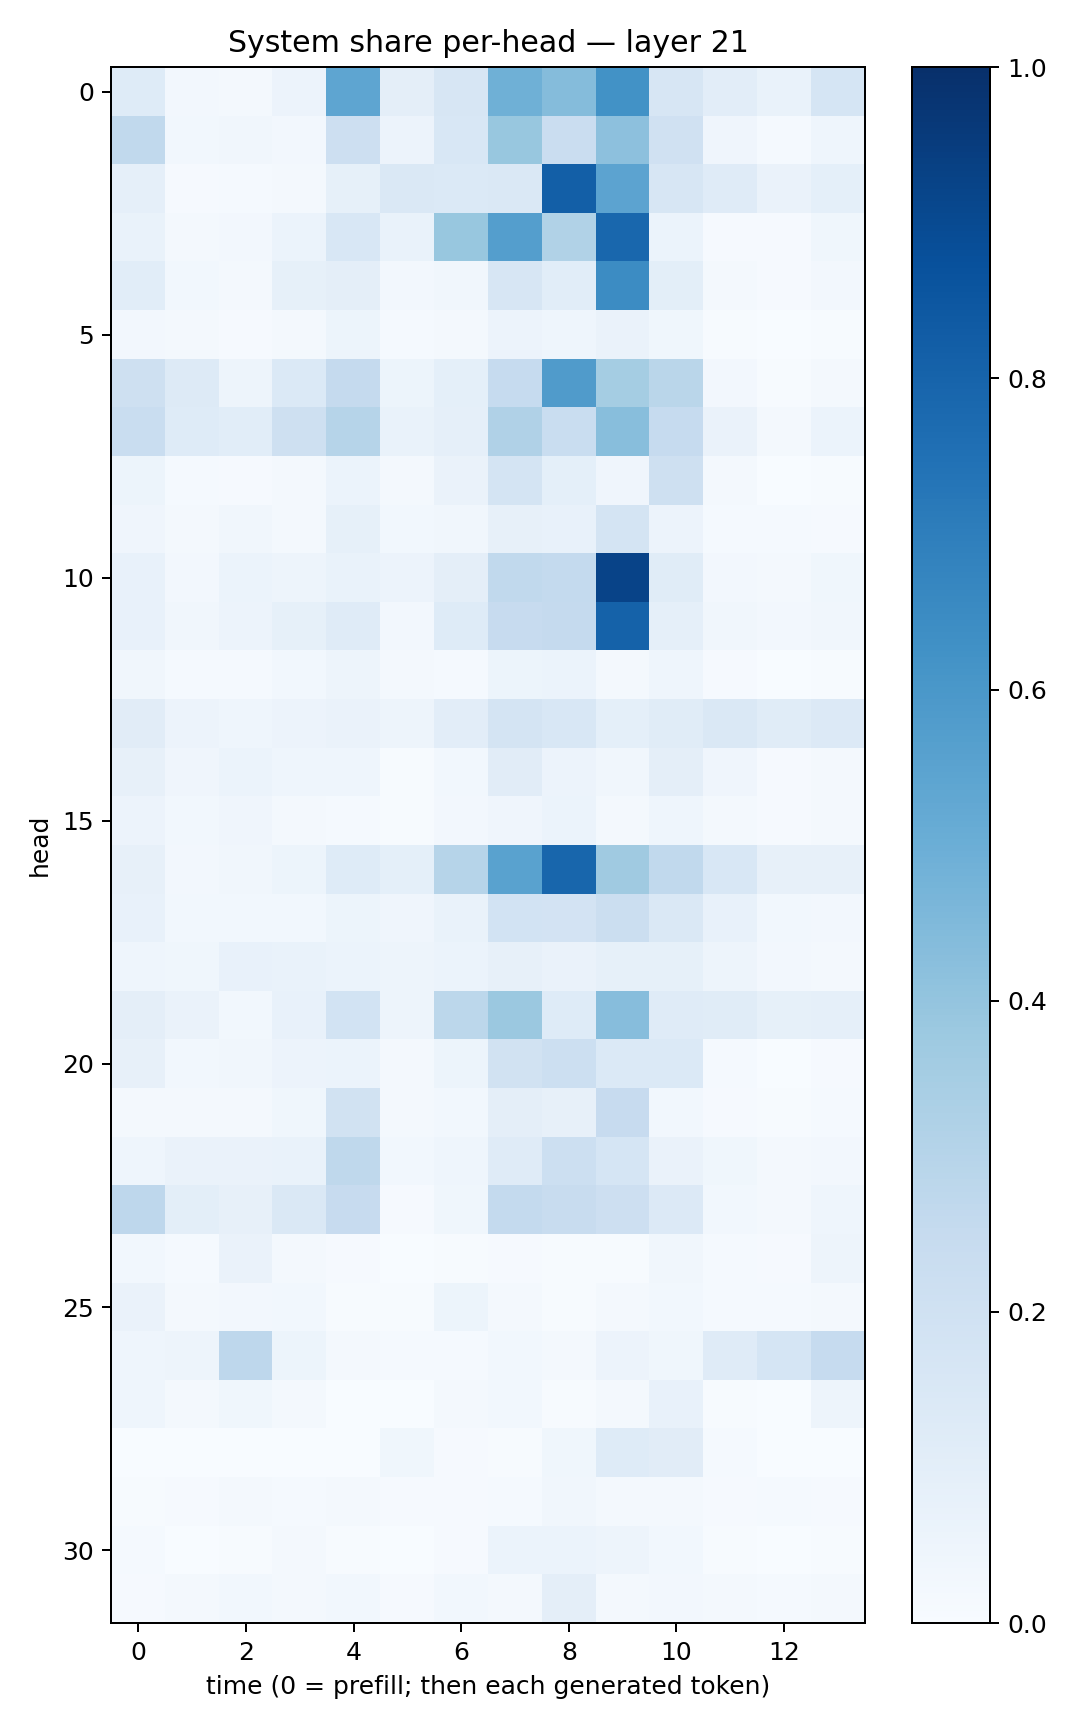

The data file committed next to this chart (first rows):
0.122594915, 0.026737249, 0.022934766, 0.0569935, 0.53875864, 0.09603998, 0.15681744, 0.48856345, 0.4370395, 0.62404203, 0.16083942, 0.10501918, 0.06839333, 0.16843076
0.2626, 0.02968, 0.03288, 0.02732, 0.2144, 0.05674, 0.1527, 0.3876, 0.2299, 0.4146, 0.1981, 0.03928, 0.01281, 0.04339
0.08792, 0.00914, 0.01511, 0.01684, 0.08377, 0.1471, 0.1371, 0.1439, 0.8203, 0.545, 0.1596, 0.1183, 0.06395, 0.09082
0.0683, 0.01816, 0.02477, 0.06206, 0.1528, 0.0689, 0.3875, 0.5683, 0.3154, 0.7859, 0.06104, 0.009451, 0.007977, 0.03702
0.1088, 0.02818, 0.01916, 0.08379, 0.09711, 0.02718, 0.03508, 0.1613, 0.1065, 0.6455, 0.09895, 0.02058, 0.00974, 0.02616
0.02577, 0.01899, 0.01103, 0.01734, 0.05297, 0.01266, 0.02336, 0.05506, 0.04625, 0.06257, 0.03559, 0.004143, 0.001648, 0.005774
0.2083, 0.1268, 0.04751, 0.1371, 0.2513, 0.05222, 0.09178, 0.2471, 0.5789, 0.3533, 0.2884, 0.02654, 0.00735, 0.01579
0.2326, 0.1226, 0.1066, 0.2049, 0.2977, 0.06937, 0.08916, 0.3199, 0.2341, 0.4277, 0.2484, 0.06427, 0.01663, 0.06046
0.05429, 0.015, 0.01005, 0.0185, 0.06019, 0.02305, 0.06262, 0.176, 0.09084, 0.04147, 0.2068, 0.01893, 0.002441, 0.006878
0.04214, 0.01656, 0.03164, 0.02124, 0.08558, 0.02801, 0.03365, 0.0818, 0.07781, 0.176, 0.05759, 0.01215, 0.01331, 0.009473
0.07517, 0.02644, 0.06174, 0.04911, 0.06683, 0.05795, 0.09463, 0.2636, 0.2547, 0.9227, 0.1161, 0.02674, 0.01573, 0.03782
0.0753, 0.03256, 0.05638, 0.0837, 0.12, 0.02521, 0.1222, 0.2443, 0.2504, 0.8077, 0.08898, 0.03511, 0.02424, 0.03242
0.03181, 0.01351, 0.01283, 0.03121, 0.04749, 0.01664, 0.01233, 0.05104, 0.05985, 0.01927, 0.04445, 0.009273, 0.002395, 0.005108
0.1119, 0.05572, 0.04592, 0.05689, 0.06433, 0.04774, 0.1027, 0.1773, 0.1556, 0.09038, 0.1166, 0.1451, 0.1135, 0.1356
0.08183, 0.04012, 0.06179, 0.04355, 0.04355, 0.007253, 0.03031, 0.1118, 0.05763, 0.03186, 0.09584, 0.04224, 0.01131, 0.02097
0.05477, 0.02784, 0.04194, 0.01982, 0.01453, 0.005699, 0.02602, 0.04196, 0.05985, 0.01593, 0.04626, 0.02317, 0.008969, 0.02261
0.0804, 0.02497, 0.03168, 0.05393, 0.1228, 0.09171, 0.2971, 0.5535, 0.7925, 0.3677, 0.2622, 0.1545, 0.07846, 0.08063
0.0721, 0.02806, 0.03062, 0.02982, 0.05094, 0.0426, 0.07016, 0.1846, 0.1799, 0.2251, 0.1479, 0.07407, 0.02865, 0.02717
0.04564, 0.03843, 0.07753, 0.06844, 0.06231, 0.04766, 0.06175, 0.0817, 0.06548, 0.08514, 0.08477, 0.04716, 0.02362, 0.02307
0.09476, 0.06375, 0.02827, 0.07223, 0.1853, 0.04689, 0.2779, 0.3798, 0.1238, 0.4313, 0.12, 0.1135, 0.08255, 0.08924
0.07861, 0.02916, 0.03289, 0.05536, 0.05873, 0.02025, 0.05241, 0.1893, 0.2186, 0.1397, 0.1369, 0.01467, 0.00178, 0.007925
0.01591, 0.01894, 0.01793, 0.0357, 0.1891, 0.01902, 0.02762, 0.09411, 0.07968, 0.2439, 0.02994, 0.008512, 0.004286, 0.01469
0.04676, 0.06546, 0.06266, 0.07018, 0.2696, 0.0292, 0.0447, 0.1201, 0.2152, 0.1709, 0.06472, 0.03629, 0.01744, 0.02532
0.2741, 0.1002, 0.07895, 0.143, 0.246, 0.008576, 0.03638, 0.2566, 0.2401, 0.2119, 0.1367, 0.0298, 0.02134, 0.04347
0.02764, 0.01223, 0.06626, 0.01894, 0.008189, 0.00354, 0.006503, 0.01149, 0.007233, 0.007754, 0.03159, 0.0147, 0.01128, 0.04809
0.06473, 0.01932, 0.02526, 0.02784, 0.005676, 0.004248, 0.05143, 0.02323, 0.007276, 0.02201, 0.02951, 0.01526, 0.0155, 0.01605
0.0455, 0.05033, 0.2762, 0.05148, 0.02046, 0.01354, 0.01437, 0.02809, 0.01587, 0.05757, 0.03674, 0.1183, 0.1697, 0.249
0.04529, 0.01713, 0.0373, 0.01658, 0.003793, 0.002831, 0.01747, 0.0308, 0.006106, 0.02151, 0.07451, 0.004357, 0.001532, 0.05002
0.003248, 0.002468, 0.003626, 0.003446, 0.00375, 0.03877, 0.0115, 0.006249, 0.03712, 0.1228, 0.1122, 0.01224, 0.003378, 0.002374
0.006977, 0.01166, 0.01918, 0.01405, 0.02206, 0.009773, 0.01108, 0.01378, 0.03217, 0.02315, 0.01706, 0.009445, 0.01331, 0.01075
0.01333, 0.003867, 0.00685, 0.01706, 0.007125, 0.003843, 0.008055, 0.05941, 0.06158, 0.04764, 0.03083, 0.007811, 0.003839, 0.006386
0.0105, 0.02111, 0.029, 0.02192, 0.02781, 0.009219, 0.02986, 0.01641, 0.0952, 0.01786, 0.02652, 0.01567, 0.01411, 0.02179
